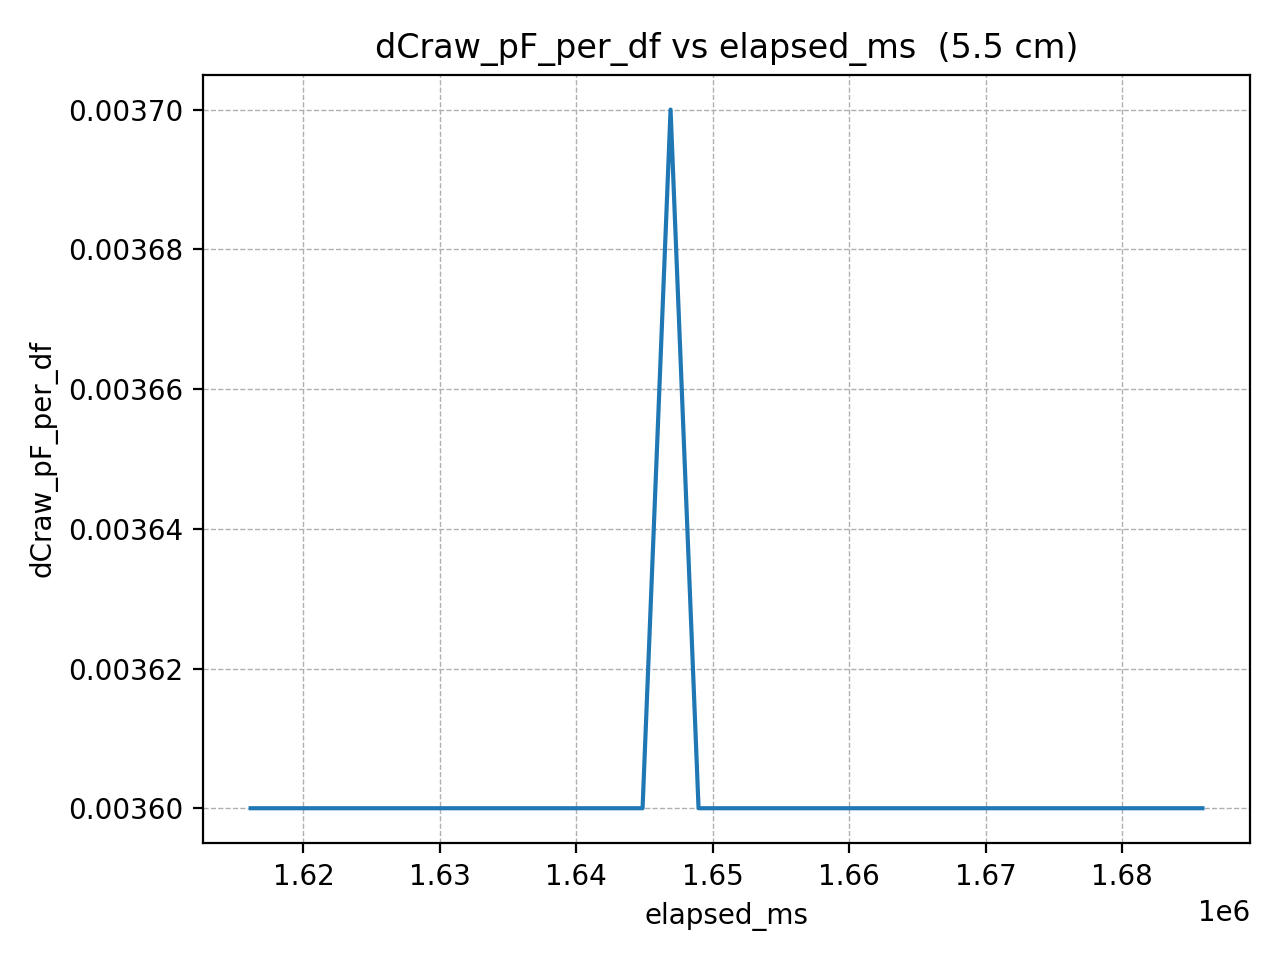

Values plotted in this chart, from the file beside it:
elapsed_ms, dCraw_pF_per_df
1616137, 0.0036
1618188, 0.0036
1620239, 0.0036
1622290, 0.0036
1624341, 0.0036
1626392, 0.0036
1628443, 0.0036
1630494, 0.0036
1632545, 0.0036
1634596, 0.0036
1636647, 0.0036
1638698, 0.0036
1640749, 0.0036
1642800, 0.0036
1644851, 0.0036
1646902, 0.0037
1648953, 0.0036
1651004, 0.0036
1653055, 0.0036
1655106, 0.0036
1657157, 0.0036
1659208, 0.0036
1661259, 0.0036
1663310, 0.0036
1665361, 0.0036
1667412, 0.0036
1669463, 0.0036
1671514, 0.0036
1673565, 0.0036
1675616, 0.0036
1677667, 0.0036
1679718, 0.0036
1681769, 0.0036
1683820, 0.0036
1685871, 0.0036
